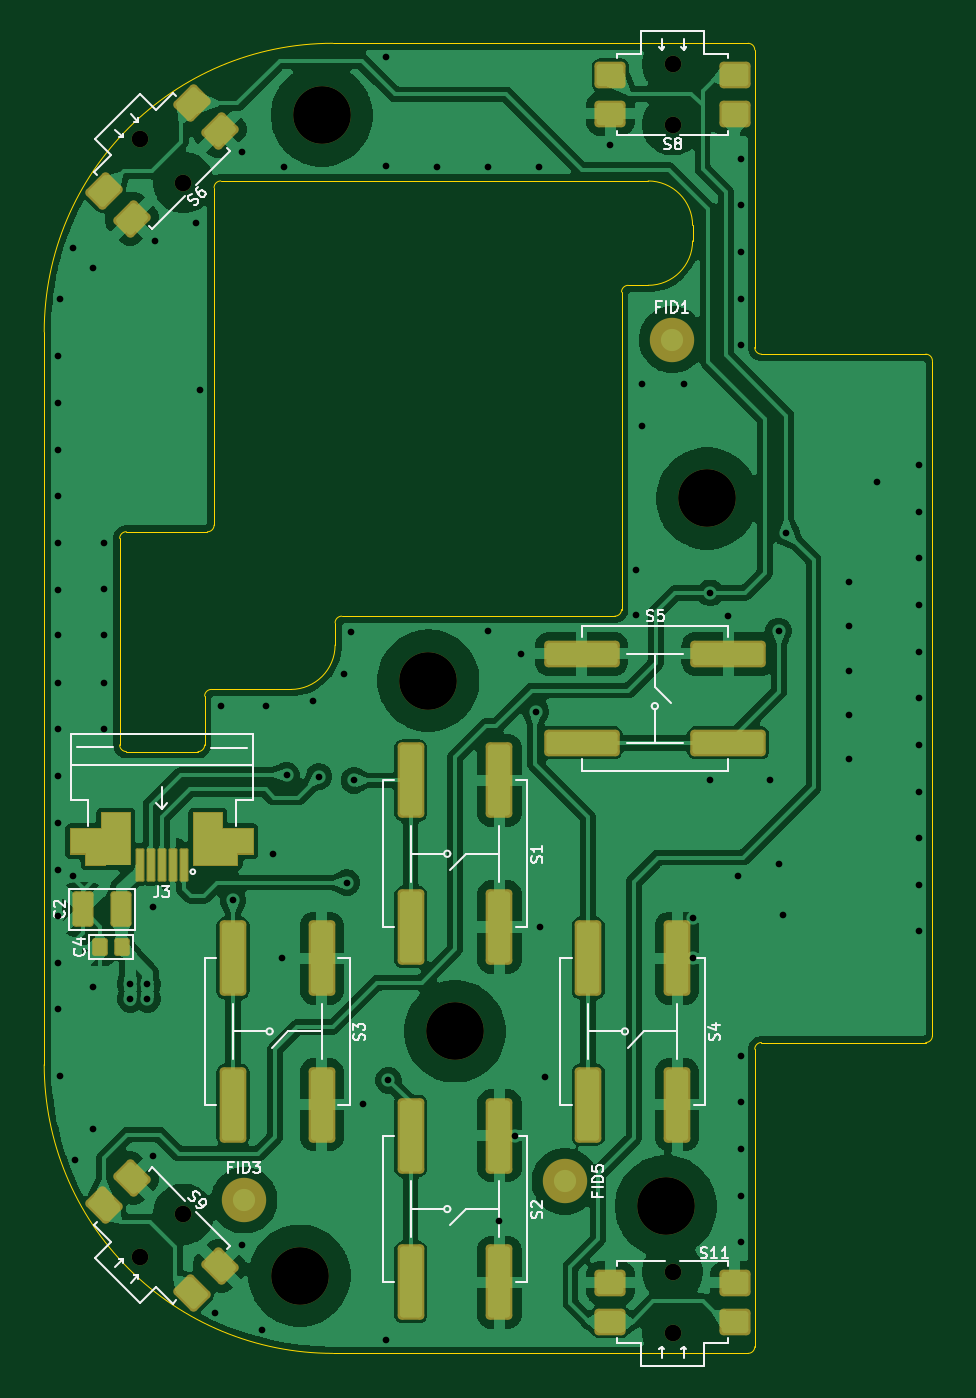
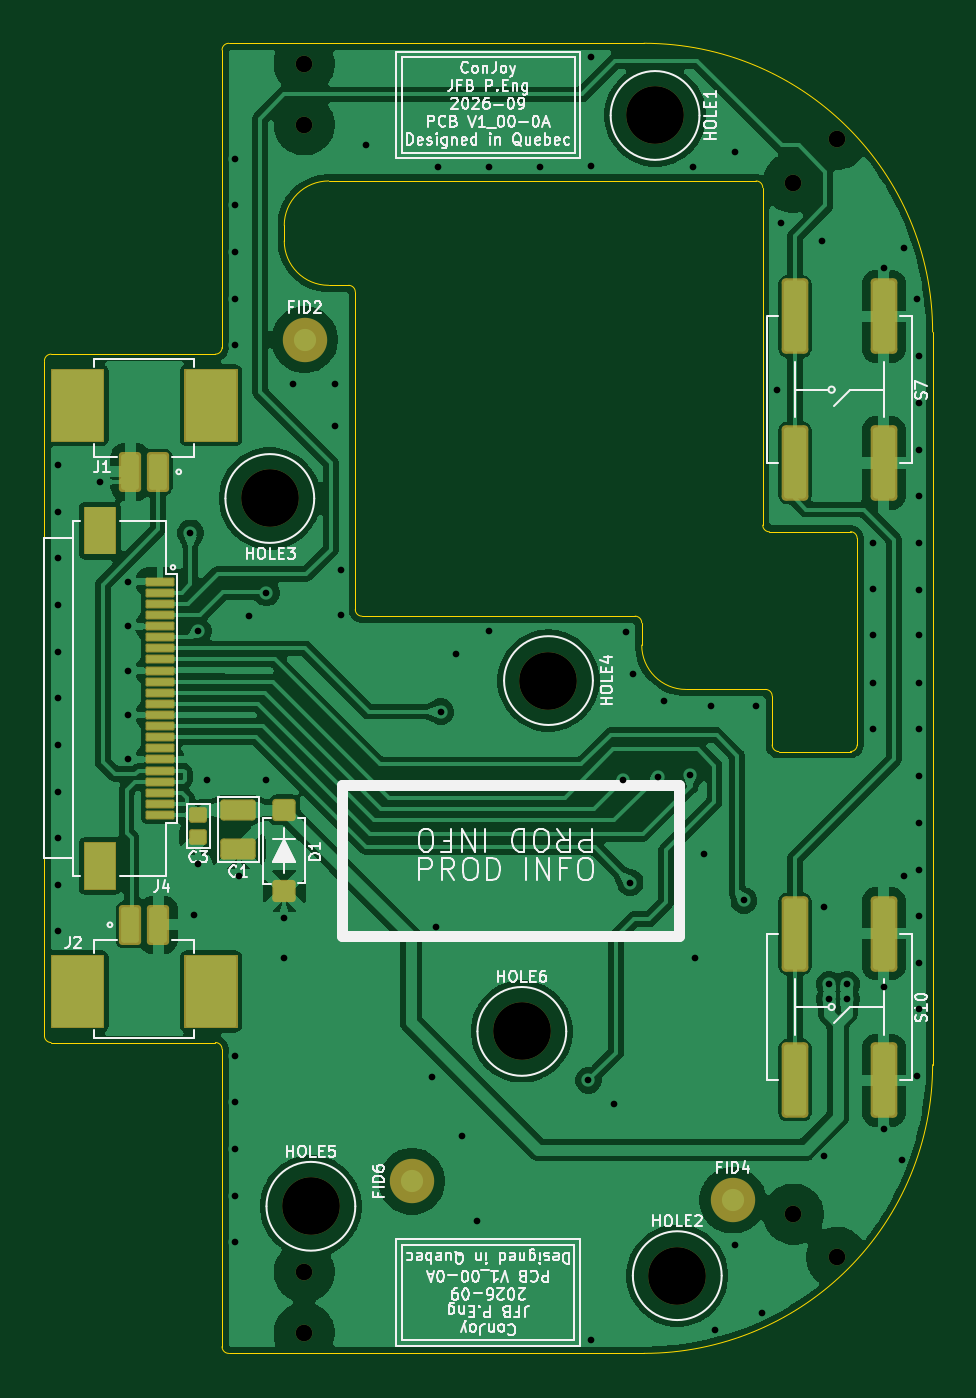
Circuit board: 10 layer files. Board 40.0 x 59.0 mm.
- bottom_copper: ConJoy_KiCad-B_Cu.gbr (166378 bytes)
- bottom_mask: ConJoy_KiCad-B_Mask.gbr (5460 bytes)
- paste: ConJoy_KiCad-B_Paste.gbr (4665 bytes)
- bottom_silk: ConJoy_KiCad-B_Silkscreen.gbr (92707 bytes)
- outline: ConJoy_KiCad-Edge_Cuts.gbr (3572 bytes)
- top_copper: ConJoy_KiCad-F_Cu.gbr (197423 bytes)
- top_mask: ConJoy_KiCad-F_Mask.gbr (4664 bytes)
- paste: ConJoy_KiCad-F_Paste.gbr (3901 bytes)
- top_silk: ConJoy_KiCad-F_Silkscreen.gbr (32281 bytes)
- drill: ConJoy_KiCad.drl (2356 bytes)

=== bottom_copper: ConJoy_KiCad-B_Cu.gbr (166378 bytes, source omitted) ===
=== bottom_mask: ConJoy_KiCad-B_Mask.gbr (5460 bytes, source omitted) ===
=== paste: ConJoy_KiCad-B_Paste.gbr ===
%TF.GenerationSoftware,KiCad,Pcbnew,10.0.0*%
%TF.CreationDate,2026-08-07T14:30:28-04:00*%
%TF.ProjectId,ConJoy_KiCad,436f6e4a-6f79-45f4-9b69-4361642e6b69,1.00-0A*%
%TF.SameCoordinates,Original*%
%TF.FileFunction,Paste,Bot*%
%TF.FilePolarity,Positive*%
%FSLAX46Y46*%
G04 Gerber Fmt 4.6, Leading zero omitted, Abs format (unit mm)*
G04 Created by KiCad (PCBNEW 10.0.0) date 2026-08-07 14:30:28*
%MOMM*%
%LPD*%
G01*
G04 APERTURE LIST*
G04 Aperture macros list*
%AMRoundRect*
0 Rectangle with rounded corners*
0 $1 Rounding radius*
0 $2 $3 $4 $5 $6 $7 $8 $9 X,Y pos of 4 corners*
0 Add a 4 corners polygon primitive as box body*
4,1,4,$2,$3,$4,$5,$6,$7,$8,$9,$2,$3,0*
0 Add four circle primitives for the rounded corners*
1,1,$1+$1,$2,$3*
1,1,$1+$1,$4,$5*
1,1,$1+$1,$6,$7*
1,1,$1+$1,$8,$9*
0 Add four rect primitives between the rounded corners*
20,1,$1+$1,$2,$3,$4,$5,0*
20,1,$1+$1,$4,$5,$6,$7,0*
20,1,$1+$1,$6,$7,$8,$9,0*
20,1,$1+$1,$8,$9,$2,$3,0*%
G04 Aperture macros list end*
%ADD10C,0.100000*%
%ADD11RoundRect,0.121500X-0.306000X0.283500X-0.306000X-0.283500X0.306000X-0.283500X0.306000X0.283500X0*%
%ADD12RoundRect,0.114750X0.560250X-0.267750X0.560250X0.267750X-0.560250X0.267750X-0.560250X-0.267750X0*%
%ADD13RoundRect,0.150000X-0.350000X1.450000X-0.350000X-1.450000X0.350000X-1.450000X0.350000X1.450000X0*%
%ADD14RoundRect,0.040500X-0.499500X0.094500X-0.499500X-0.094500X0.499500X-0.094500X0.499500X0.094500X0*%
%ADD15RoundRect,0.081000X0.234000X-0.189000X0.234000X0.189000X-0.234000X0.189000X-0.234000X-0.189000X0*%
%ADD16RoundRect,0.120000X-0.280000X-0.680000X0.280000X-0.680000X0.280000X0.680000X-0.280000X0.680000X0*%
%ADD17RoundRect,0.120000X0.280000X0.680000X-0.280000X0.680000X-0.280000X-0.680000X0.280000X-0.680000X0*%
G04 APERTURE END LIST*
%TO.C,J4*%
D10*
X156950000Y-113050000D02*
X158050000Y-113050000D01*
X158050000Y-114850000D01*
X156950000Y-114850000D01*
X156950000Y-113050000D01*
G36*
X156950000Y-113050000D02*
G01*
X158050000Y-113050000D01*
X158050000Y-114850000D01*
X156950000Y-114850000D01*
X156950000Y-113050000D01*
G37*
X156950000Y-128150000D02*
X158050000Y-128150000D01*
X158050000Y-129950000D01*
X156950000Y-129950000D01*
X156950000Y-128150000D01*
G36*
X156950000Y-128150000D02*
G01*
X158050000Y-128150000D01*
X158050000Y-129950000D01*
X156950000Y-129950000D01*
X156950000Y-128150000D01*
G37*
%TO.C,J2*%
X151450000Y-133200000D02*
X153550000Y-133200000D01*
X153550000Y-136200000D01*
X151450000Y-136200000D01*
X151450000Y-133200000D01*
G36*
X151450000Y-133200000D02*
G01*
X153550000Y-133200000D01*
X153550000Y-136200000D01*
X151450000Y-136200000D01*
X151450000Y-133200000D01*
G37*
X157450000Y-133200000D02*
X159550000Y-133200000D01*
X159550000Y-136200000D01*
X157450000Y-136200000D01*
X157450000Y-133200000D01*
G36*
X157450000Y-133200000D02*
G01*
X159550000Y-133200000D01*
X159550000Y-136200000D01*
X157450000Y-136200000D01*
X157450000Y-133200000D01*
G37*
%TO.C,J1*%
X151450000Y-106799999D02*
X153550000Y-106799999D01*
X153550000Y-109799999D01*
X151450000Y-109799999D01*
X151450000Y-106799999D01*
G36*
X151450000Y-106799999D02*
G01*
X153550000Y-106799999D01*
X153550000Y-109799999D01*
X151450000Y-109799999D01*
X151450000Y-106799999D01*
G37*
X157450000Y-106799999D02*
X159550000Y-106799999D01*
X159550000Y-109799999D01*
X157450000Y-109799999D01*
X157450000Y-106799999D01*
G36*
X157450000Y-106799999D02*
G01*
X159550000Y-106799999D01*
X159550000Y-109799999D01*
X157450000Y-109799999D01*
X157450000Y-106799999D01*
G37*
%TD*%
D11*
%TO.C,D1*%
X149200000Y-126525000D03*
X149200000Y-130175000D03*
%TD*%
D12*
%TO.C,C1*%
X151270000Y-128275000D03*
X151270000Y-126525000D03*
%TD*%
D13*
%TO.C,S7*%
X122200000Y-104300000D03*
X122200000Y-110900000D03*
X126200000Y-104300000D03*
X126200000Y-110900000D03*
%TD*%
%TO.C,S10*%
X122200000Y-132100000D03*
X122200000Y-138700000D03*
X126200000Y-132100000D03*
X126200000Y-138700000D03*
%TD*%
D14*
%TO.C,J4*%
X154800000Y-116250000D03*
X154800000Y-116750000D03*
X154800000Y-117250000D03*
X154800000Y-117750000D03*
X154800000Y-118250000D03*
X154800000Y-118750000D03*
X154800000Y-119250000D03*
X154800000Y-119750000D03*
X154800000Y-120250000D03*
X154800000Y-120750000D03*
X154800000Y-121250000D03*
X154800000Y-121750000D03*
X154800000Y-122250000D03*
X154800000Y-122750000D03*
X154800000Y-123250000D03*
X154800000Y-123750000D03*
X154800000Y-124250000D03*
X154800000Y-124750000D03*
X154800000Y-125250000D03*
X154800000Y-125750000D03*
X154800000Y-126250000D03*
X154800000Y-126750000D03*
%TD*%
D15*
%TO.C,C3*%
X153080000Y-127754999D03*
X153080000Y-126755001D03*
%TD*%
D16*
%TO.C,J2*%
X156125000Y-131700000D03*
X154875000Y-131700000D03*
%TD*%
D17*
%TO.C,J1*%
X154875000Y-111299999D03*
X156125000Y-111299999D03*
%TD*%
M02*

=== bottom_silk: ConJoy_KiCad-B_Silkscreen.gbr (92707 bytes, source omitted) ===
=== outline: ConJoy_KiCad-Edge_Cuts.gbr ===
%TF.GenerationSoftware,KiCad,Pcbnew,10.0.0*%
%TF.CreationDate,2026-08-07T14:30:28-04:00*%
%TF.ProjectId,ConJoy_KiCad,436f6e4a-6f79-45f4-9b69-4361642e6b69,1.00-0A*%
%TF.SameCoordinates,Original*%
%TF.FileFunction,Profile,NP*%
%FSLAX46Y46*%
G04 Gerber Fmt 4.6, Leading zero omitted, Abs format (unit mm)*
G04 Created by KiCad (PCBNEW 10.0.0) date 2026-08-07 14:30:28*
%MOMM*%
%LPD*%
G01*
G04 APERTURE LIST*
%TA.AperFunction,Profile*%
%ADD10C,0.050000*%
%TD*%
G04 APERTURE END LIST*
D10*
X120000000Y-105000000D02*
X120000016Y-138000000D01*
X120000000Y-105000000D02*
G75*
G02*
X133000000Y-92000000I13000000J0D01*
G01*
X123397914Y-114295951D02*
X123397914Y-123595951D01*
X123397914Y-114295951D02*
G75*
G02*
X123697914Y-113996014I299986J-49D01*
G01*
X123697914Y-113995951D02*
X127350000Y-114000000D01*
X123697914Y-123895951D02*
G75*
G02*
X123397949Y-123595951I-14J299951D01*
G01*
X123697914Y-123895951D02*
X126924998Y-123899240D01*
X127224998Y-121399240D02*
G75*
G02*
X127524998Y-121099198I300002J40D01*
G01*
X127224998Y-123599240D02*
G75*
G02*
X126924998Y-123899198I-299998J40D01*
G01*
X127224998Y-123599240D02*
X127224998Y-121399240D01*
X127650000Y-98500000D02*
G75*
G02*
X127950000Y-98200000I300000J0D01*
G01*
X127650000Y-98900000D02*
X127650000Y-98500000D01*
X127650000Y-98900000D02*
X127650000Y-113700000D01*
X127650000Y-113700000D02*
G75*
G02*
X127350000Y-114000000I-300000J0D01*
G01*
X127950000Y-98200000D02*
X128400000Y-98200000D01*
X130400000Y-121100000D02*
X127524998Y-121099240D01*
X131100000Y-121100000D02*
X130400000Y-121100000D01*
X133000000Y-92000000D02*
X143000000Y-92000000D01*
X133000016Y-151000000D02*
G75*
G02*
X120000000Y-138000000I-16J13000000D01*
G01*
X133000016Y-151000000D02*
X143000016Y-151000000D01*
X133100000Y-118100000D02*
G75*
G02*
X133400000Y-117800000I300000J0D01*
G01*
X133100000Y-119100000D02*
G75*
G02*
X131100000Y-121100000I-2000000J0D01*
G01*
X133100000Y-119100000D02*
X133100000Y-118100000D01*
X133400000Y-117800000D02*
X145700000Y-117800000D01*
X145400000Y-98200000D02*
X128400000Y-98200000D01*
X146000000Y-117500000D02*
G75*
G02*
X145700000Y-117800000I-300000J0D01*
G01*
X146000000Y-117500000D02*
X146000000Y-103200000D01*
X146000003Y-103200000D02*
G75*
G02*
X146300000Y-102900003I299997J0D01*
G01*
X147000000Y-98200000D02*
X145400000Y-98200000D01*
X147000000Y-98200000D02*
X147200000Y-98200000D01*
X147000000Y-102900000D02*
X146300000Y-102900003D01*
X147000000Y-102900000D02*
X147200000Y-102900000D01*
X147200000Y-98200000D02*
G75*
G02*
X149200000Y-100200000I0J-2000000D01*
G01*
X149200000Y-100200000D02*
X149200000Y-100900000D01*
X149200000Y-100900000D02*
G75*
G02*
X147200000Y-102900000I-2000000J0D01*
G01*
X151700000Y-92000000D02*
X143000000Y-92000000D01*
X151700000Y-92000000D02*
G75*
G02*
X152000000Y-92299997I0J-300000D01*
G01*
X151700003Y-150999997D02*
X143000016Y-151000000D01*
X151999997Y-92299997D02*
X152000000Y-96000000D01*
X152000000Y-96000000D02*
X152000003Y-105700003D01*
X152000000Y-150700000D02*
G75*
G02*
X151700003Y-151000000I-300000J0D01*
G01*
X152000000Y-150700000D02*
X152000003Y-137299997D01*
X152000003Y-137299997D02*
G75*
G02*
X152300000Y-137000003I299997J-3D01*
G01*
X152300000Y-106000000D02*
G75*
G02*
X152000000Y-105700003I0J300000D01*
G01*
X152300000Y-106000000D02*
X159000000Y-106000000D01*
X152300000Y-136999997D02*
X159700000Y-136999997D01*
X159700000Y-106000000D02*
X159000000Y-106000000D01*
X159700000Y-106000000D02*
G75*
G02*
X160000000Y-106299997I0J-300000D01*
G01*
X159999997Y-106299997D02*
X159999997Y-136700000D01*
X159999997Y-136700000D02*
G75*
G02*
X159700000Y-136999997I-299997J0D01*
G01*
M02*

=== top_copper: ConJoy_KiCad-F_Cu.gbr (197423 bytes, source omitted) ===
=== top_mask: ConJoy_KiCad-F_Mask.gbr ===
%TF.GenerationSoftware,KiCad,Pcbnew,10.0.0*%
%TF.CreationDate,2026-08-07T14:30:28-04:00*%
%TF.ProjectId,ConJoy_KiCad,436f6e4a-6f79-45f4-9b69-4361642e6b69,1.00-0A*%
%TF.SameCoordinates,Original*%
%TF.FileFunction,Soldermask,Top*%
%TF.FilePolarity,Negative*%
%FSLAX46Y46*%
G04 Gerber Fmt 4.6, Leading zero omitted, Abs format (unit mm)*
G04 Created by KiCad (PCBNEW 10.0.0) date 2026-08-07 14:30:28*
%MOMM*%
%LPD*%
G01*
G04 APERTURE LIST*
G04 Aperture macros list*
%AMRoundRect*
0 Rectangle with rounded corners*
0 $1 Rounding radius*
0 $2 $3 $4 $5 $6 $7 $8 $9 X,Y pos of 4 corners*
0 Add a 4 corners polygon primitive as box body*
4,1,4,$2,$3,$4,$5,$6,$7,$8,$9,$2,$3,0*
0 Add four circle primitives for the rounded corners*
1,1,$1+$1,$2,$3*
1,1,$1+$1,$4,$5*
1,1,$1+$1,$6,$7*
1,1,$1+$1,$8,$9*
0 Add four rect primitives between the rounded corners*
20,1,$1+$1,$2,$3,$4,$5,0*
20,1,$1+$1,$4,$5,$6,$7,0*
20,1,$1+$1,$6,$7,$8,$9,0*
20,1,$1+$1,$8,$9,$2,$3,0*%
G04 Aperture macros list end*
%ADD10C,0.000000*%
%ADD11RoundRect,0.105000X-0.245000X-0.295000X0.245000X-0.295000X0.245000X0.295000X-0.245000X0.295000X0*%
%ADD12RoundRect,0.180000X-1.520000X-0.420000X1.520000X-0.420000X1.520000X0.420000X-1.520000X0.420000X0*%
%ADD13RoundRect,0.142500X-0.332500X-0.657500X0.332500X-0.657500X0.332500X0.657500X-0.332500X0.657500X0*%
%ADD14RoundRect,0.180000X-0.420000X1.520000X-0.420000X-1.520000X0.420000X-1.520000X0.420000X1.520000X0*%
%ADD15C,2.000000*%
%ADD16C,0.750000*%
%ADD17RoundRect,0.180000X-0.664680X0.070711X0.070711X-0.664680X0.664680X-0.070711X-0.070711X0.664680X0*%
%ADD18RoundRect,0.060000X0.140000X0.690000X-0.140000X0.690000X-0.140000X-0.690000X0.140000X-0.690000X0*%
%ADD19RoundRect,0.180000X0.070711X0.664680X-0.664680X-0.070711X-0.070711X-0.664680X0.664680X0.070711X0*%
%ADD20RoundRect,0.180000X-0.520000X-0.420000X0.520000X-0.420000X0.520000X0.420000X-0.520000X0.420000X0*%
%ADD21RoundRect,0.180000X0.520000X0.420000X-0.520000X0.420000X-0.520000X-0.420000X0.520000X-0.420000X0*%
%ADD22C,2.600000*%
G04 APERTURE END LIST*
D10*
%TO.C,J3*%
G36*
X123892617Y-129027817D02*
G01*
X123739207Y-129027835D01*
X121842471Y-129028356D01*
X121842334Y-128533605D01*
X121142329Y-128533605D01*
X121142329Y-127333605D01*
X122542329Y-127333605D01*
X122542329Y-126633605D01*
X123892329Y-126633605D01*
X123892617Y-129027817D01*
G37*
G36*
X128042329Y-127333605D02*
G01*
X129442329Y-127333605D01*
X129442329Y-128533605D01*
X128742329Y-128533605D01*
X128742329Y-129033605D01*
X126845746Y-129033605D01*
X126691665Y-129033562D01*
X126692338Y-126633605D01*
X128042329Y-126633605D01*
X128042329Y-127333605D01*
G37*
%TD*%
D11*
%TO.C,C4*%
X122500000Y-132700000D03*
X123500000Y-132700000D03*
%TD*%
D12*
%TO.C,S5*%
X144200000Y-119500000D03*
X150800000Y-119500000D03*
X144200000Y-123500000D03*
X150800000Y-123500000D03*
%TD*%
D13*
%TO.C,C2*%
X121725000Y-131005000D03*
X123475000Y-131005000D03*
%TD*%
D14*
%TO.C,S1*%
X140500000Y-125200000D03*
X140500000Y-131800000D03*
X136500000Y-125200000D03*
X136500000Y-131800000D03*
%TD*%
%TO.C,S4*%
X148500000Y-133200000D03*
X148500000Y-139800000D03*
X144500000Y-133200000D03*
X144500000Y-139800000D03*
%TD*%
%TO.C,S2*%
X140500000Y-141200000D03*
X140500000Y-147800000D03*
X136500000Y-141200000D03*
X136500000Y-147800000D03*
%TD*%
D15*
%TO.C,FID3*%
X129000000Y-144100000D03*
%TD*%
%TO.C,FID1*%
X148275000Y-105350000D03*
%TD*%
%TO.C,FID5*%
X143450000Y-143250000D03*
%TD*%
D14*
%TO.C,S3*%
X132500000Y-133200000D03*
X132500000Y-139800000D03*
X128500000Y-133200000D03*
X128500000Y-139800000D03*
%TD*%
D16*
%TO.C,S9*%
X126272272Y-144727728D03*
X124327728Y-146672272D03*
D17*
X123938819Y-143101383D03*
X127898617Y-147061181D03*
X122701383Y-144338819D03*
X126661181Y-148298617D03*
%TD*%
D18*
%TO.C,J3*%
X126292329Y-128983605D03*
X125792329Y-128983605D03*
X125292329Y-128983605D03*
X124792329Y-128983605D03*
X124292329Y-128983605D03*
%TD*%
D16*
%TO.C,S6*%
X126272272Y-98272272D03*
X124327728Y-96327728D03*
D19*
X127898617Y-95938819D03*
X123938819Y-99898617D03*
X126661181Y-94701383D03*
X122701383Y-98661181D03*
%TD*%
D16*
%TO.C,S11*%
X148300000Y-147325000D03*
X148300000Y-150075000D03*
D20*
X145500000Y-147825000D03*
X151100000Y-147825000D03*
X145500000Y-149575000D03*
X151100000Y-149575000D03*
%TD*%
D16*
%TO.C,S8*%
X148300000Y-95675000D03*
X148300000Y-92925000D03*
D21*
X151100000Y-95175000D03*
X145500000Y-95175000D03*
X151100000Y-93425000D03*
X145500000Y-93425000D03*
%TD*%
D22*
%TO.C,HOLE4*%
X137300000Y-120700000D03*
%TD*%
%TO.C,HOLE3*%
X149850000Y-112500000D03*
%TD*%
%TO.C,HOLE2*%
X131500000Y-147500000D03*
%TD*%
%TO.C,HOLE6*%
X138500000Y-136500000D03*
%TD*%
%TO.C,HOLE5*%
X148000000Y-144375000D03*
%TD*%
%TO.C,HOLE1*%
X132500000Y-95250000D03*
%TD*%
M02*

=== paste: ConJoy_KiCad-F_Paste.gbr (3901 bytes, source withheld) ===
=== top_silk: ConJoy_KiCad-F_Silkscreen.gbr (32281 bytes, source omitted) ===
=== drill: ConJoy_KiCad.drl ===
M48
; DRILL file KiCad 10.0.0 date 2026-08-07T14:30:36
; FORMAT={-:-/ absolute / metric / decimal}
; #@! TF.CreationDate,2026-08-07T14:30:36-04:00
; #@! TF.GenerationSoftware,Kicad,Pcbnew,10.0.0
; #@! TF.FileFunction,MixedPlating,1,2
FMAT,2
METRIC
; #@! TA.AperFunction,Plated,PTH,ViaDrill
T1C0.300
; #@! TA.AperFunction,NonPlated,NPTH,ComponentDrill
T2C0.750
; #@! TA.AperFunction,NonPlated,NPTH,ComponentDrill
T3C2.600
%
G90
G05
T1
X120.6Y-106.1
X120.6Y-108.2
X120.6Y-110.3
X120.6Y-112.4
X120.6Y-114.5
X120.6Y-116.6
X120.6Y-118.65
X120.6Y-120.8
X120.6Y-122.9
X120.6Y-125.0
X120.611Y-127.118
X120.611Y-129.218
X120.611Y-131.318
X120.62Y-133.41
X120.62Y-135.51
X120.7Y-103.5
X120.7Y-138.5
X121.3Y-101.2
X121.3Y-129.5
X121.4Y-142.3
X122.2Y-102.1
X122.2Y-134.5
X122.2Y-140.9
X122.706Y-114.497
X122.706Y-116.597
X122.706Y-118.647
X122.706Y-120.797
X122.706Y-122.897
X123.875Y-134.375
X123.875Y-135.05
X124.65Y-134.375
X124.65Y-135.05
X124.9Y-130.9
X124.9Y-142.1
X125.0Y-100.9
X126.85Y-100.1
X127.0Y-107.6
X127.7Y-149.2
X127.95Y-121.85
X128.5Y-130.6
X128.9Y-96.9
X128.9Y-146.1
X129.8Y-149.95
X130.0Y-121.85
X130.3Y-128.5
X130.7Y-133.2
X130.8Y-97.55
X130.912Y-124.962
X132.1Y-121.6
X132.375Y-125.025
X133.5Y-120.4
X133.625Y-129.8
X133.8Y-118.5
X133.95Y-125.2
X134.35Y-139.75
X135.4Y-92.6
X135.4Y-150.4
X135.406Y-97.548
X135.5Y-138.7
X137.7Y-97.55
X140.0Y-97.55
X140.0Y-118.45
X140.5Y-145.05
X141.2Y-141.2
X141.45Y-119.5
X142.15Y-122.1
X142.294Y-97.552
X142.35Y-131.8
X142.55Y-138.55
X145.5Y-96.575
X146.65Y-115.742
X146.65Y-117.75
X146.9Y-107.35
X146.9Y-109.25
X148.8Y-107.35
X149.2Y-131.4
X149.2Y-133.2
X150.0Y-116.75
X150.0Y-125.2
X150.8Y-117.8
X151.25Y-129.5
X151.4Y-97.2
X151.4Y-99.3
X151.4Y-101.4
X151.4Y-103.5
X151.4Y-105.6
X151.4Y-137.6
X151.4Y-139.7
X151.4Y-141.8
X151.4Y-143.9
X151.4Y-146.0
X152.7Y-125.2
X153.075Y-118.475
X153.075Y-128.955
X153.25Y-131.25
X153.425Y-114.05
X156.25Y-116.25
X156.25Y-118.25
X156.25Y-120.25
X156.25Y-122.25
X156.25Y-124.25
X157.5Y-111.75
X159.4Y-111.0
X159.4Y-113.1
X159.4Y-115.2
X159.4Y-117.3
X159.4Y-119.4
X159.4Y-121.5
X159.4Y-123.6
X159.4Y-125.7
X159.4Y-127.8
X159.4Y-129.9
X159.4Y-132.0
T2
X124.328Y-96.328
X124.328Y-146.672
X126.272Y-98.272
X126.272Y-144.728
X148.3Y-92.925
X148.3Y-95.675
X148.3Y-147.325
X148.3Y-150.075
T3
X131.5Y-147.5
X132.5Y-95.25
X137.3Y-120.7
X138.5Y-136.5
X148.0Y-144.375
X149.85Y-112.5
M30
